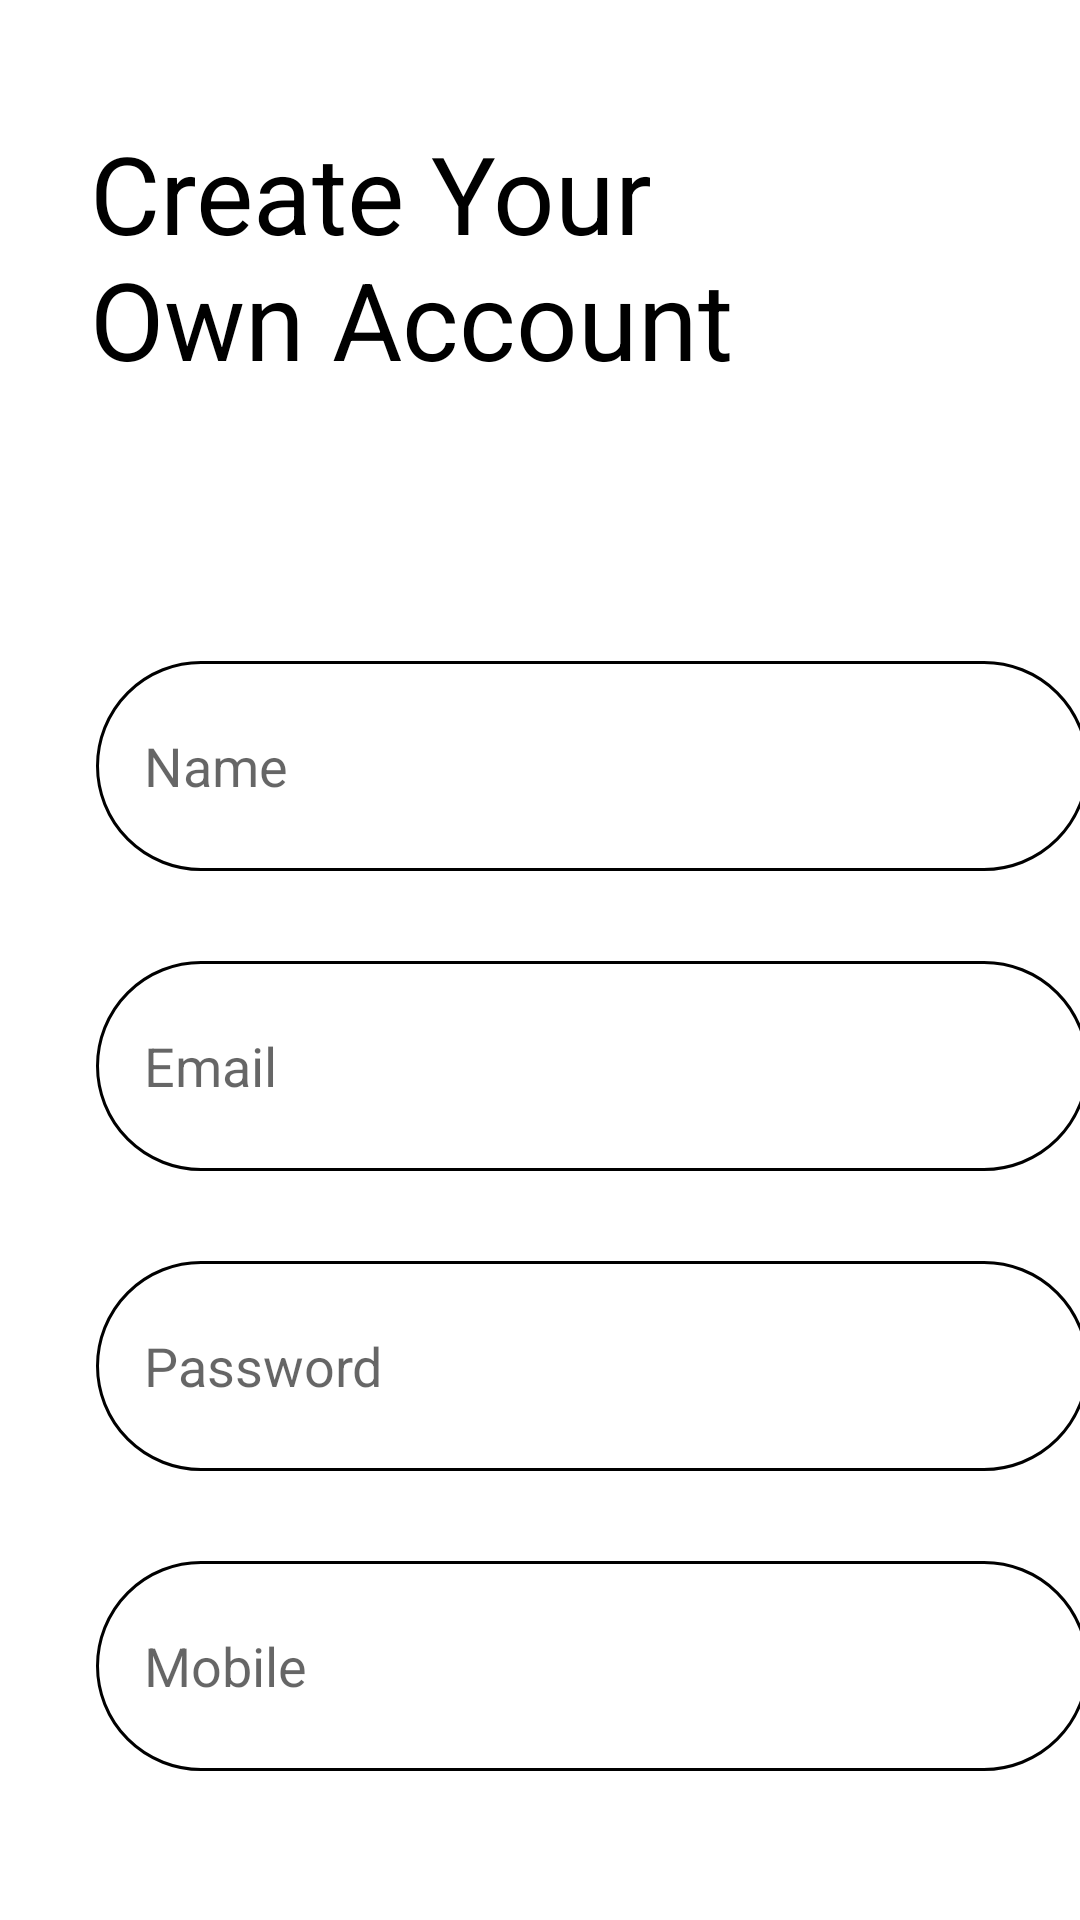

Layout XML and referenced resources for this Android screen:
<!-- AndroidManifest.xml: application theme AppTheme -->
<!-- res/layout/activity_create_account.xml -->
<?xml version="1.0" encoding="utf-8"?>
<LinearLayout xmlns:android="http://schemas.android.com/apk/res/android"
    xmlns:app="http://schemas.android.com/apk/res-auto"
    xmlns:tools="http://schemas.android.com/tools"
    android:layout_width="match_parent"
    android:layout_height="match_parent"
    android:orientation="vertical"
    tools:context=".CreateAccount">

    <TextView
        android:layout_width="220dp"
        android:layout_height="wrap_content"
        android:text="Create Your Own Account"
        android:textSize="36dp"
        android:textColor="#000"
        android:layout_marginTop="40dp"
        android:layout_marginLeft="30dp"/>

    <EditText
        android:id="@+id/name"
        android:layout_width="331dp"
        android:layout_height="70dp"
        android:layout_marginLeft="32dp"
        android:layout_marginTop="90dp"
        android:hint="Name"
        android:padding="16dp"
        android:background="@drawable/edittextback"/>
    <EditText
        android:id="@+id/email"
        android:layout_width="331dp"
        android:layout_height="70dp"
        android:layout_marginLeft="32dp"
        android:layout_marginTop="30dp"
        android:hint="Email"
        android:padding="16dp"
        android:background="@drawable/edittextback"/>
    <EditText
        android:id="@+id/password"
        android:layout_width="331dp"
        android:layout_height="70dp"
        android:layout_marginLeft="32dp"
        android:layout_marginTop="30dp"
        android:hint="Password"
        android:padding="16dp"
        android:background="@drawable/edittextback"/>
    <EditText
        android:id="@+id/mobile"
        android:layout_width="331dp"
        android:layout_height="70dp"
        android:layout_marginLeft="32dp"
        android:layout_marginTop="30dp"
        android:hint="Mobile"
        android:padding="16dp"
        android:background="@drawable/edittextback"/>

    <androidx.appcompat.widget.AppCompatButton
        android:id="@+id/signup"
        android:layout_width="325dp"
        android:layout_height="70dp"
        android:layout_marginTop="30dp"
        android:layout_marginLeft="30dp"
        android:background="@drawable/button"
        android:text="Sign Up"
        android:textColor="#fff"
        android:textSize="20dp"/>

    <LinearLayout
        android:layout_width="wrap_content"
        android:layout_height="wrap_content"
        android:orientation="horizontal"
        android:padding="16dp"
        >
        <TextView
            android:id="@+id/donthaveanaccount"
            android:layout_width="wrap_content"
            android:layout_height="wrap_content"
            android:text="Have an account?"
            android:layout_marginTop="20dp"
            android:layout_marginLeft="90dp"
            android:textColor="#000"
            android:textSize="15dp"/>

        <TextView
            android:id="@+id/login"
            android:layout_width="wrap_content"
            android:layout_height="wrap_content"
            android:text="Log in"
            android:layout_marginTop="20dp"
            android:layout_marginLeft="10dp"
            android:textColor="#0000FF"/>
    </LinearLayout>


</LinearLayout>
<!-- resources referenced by this layout -->
<resources>
  <!-- drawable edittextback (drawable) -->
  <?xml version="1.0" encoding="utf-8"?>
  <shape android:shape="rectangle" xmlns:android="http://schemas.android.com/apk/res/android">
      <stroke android:color="#000000"
          android:width="1dp" />
      <corners android:radius="100dp"/>
  </shape>
  <style name="AppTheme" parent="Theme.MaterialComponents.Light.NoActionBar">
          
          <item name="colorPrimary">#fff</item>
  
  
      </style>
</resources>
